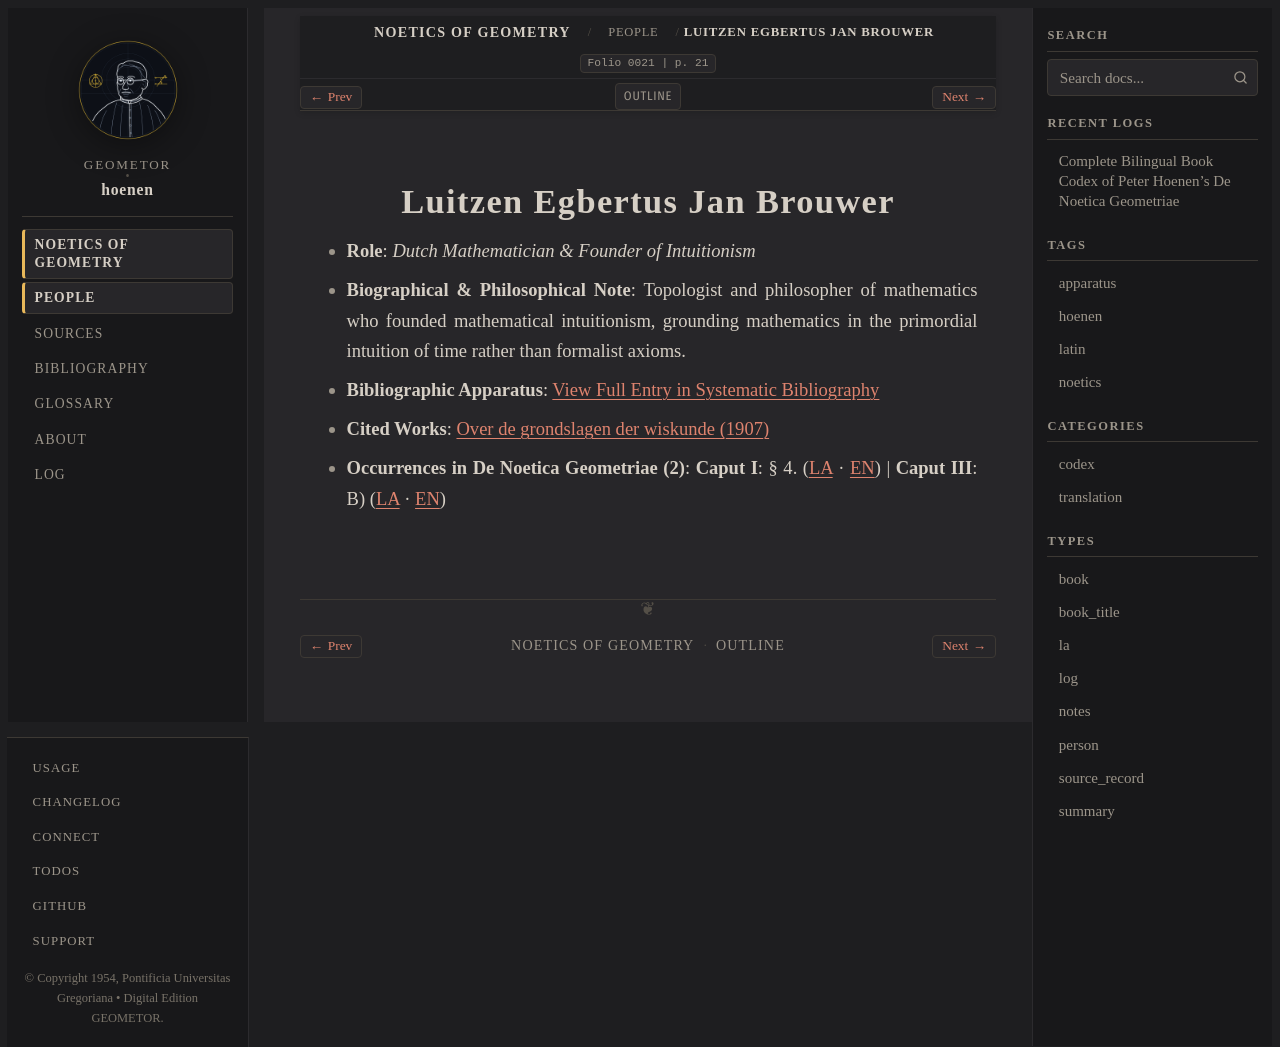

repository: geometor/hoenen · page: de_noetica_geometriae/people/brouwer.html · generator: sphinx

:type: person
:layout: book
:death_year: 1966
:death_label: 1966
:lifespan: 1881 – 1966
:excerpt: Role: Dutch Mathematician & Founder of Intuitionism*
:folio: 0021
:page: 21

.. _person-brouwer:

Luitzen Egbertus Jan Brouwer
============================

* **Role**: *Dutch Mathematician & Founder of Intuitionism*
* **Biographical & Philosophical Note**: Topologist and philosopher of mathematics who founded mathematical intuitionism, grounding mathematics in the primordial intuition of time rather than formalist axioms.
* **Bibliographic Apparatus**: :ref:`View Full Entry in Systematic Bibliography <bib-brouwer-luitzen-egbertus-jan>`
* **Cited Works**: `Over de grondslagen der wiskunde (1907) <bibliography.html#work-brouwer-1907>`__
* **Occurrences in De Noetica Geometriae (2)**: **Caput I**: § 4. (`LA <caput-1/caput-1.html#occ-person-brouwer-1>`__ · `EN <caput-1/caput-1-en.html#occ-person-brouwer-1>`__) | **Caput III**: B) (`LA <caput-3/caput-3.html#occ-person-brouwer-1>`__ · `EN <caput-3/caput-3-en.html#occ-person-brouwer-1>`__)
